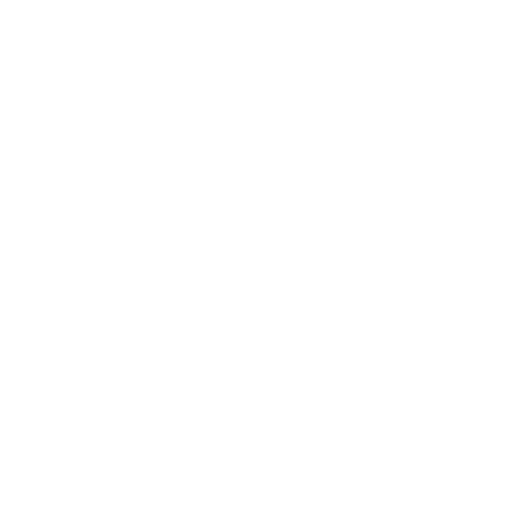
t = 0.00 s
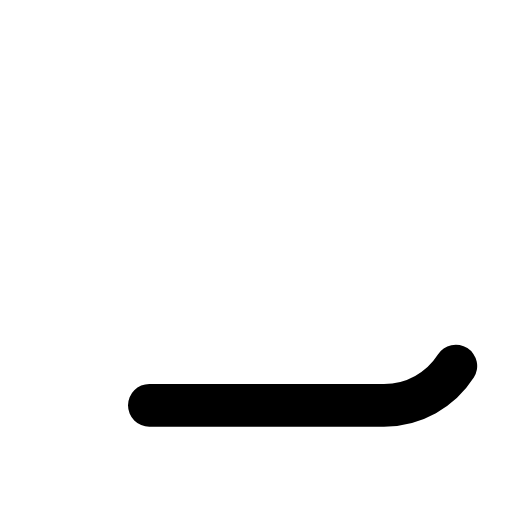
t = 0.15 s
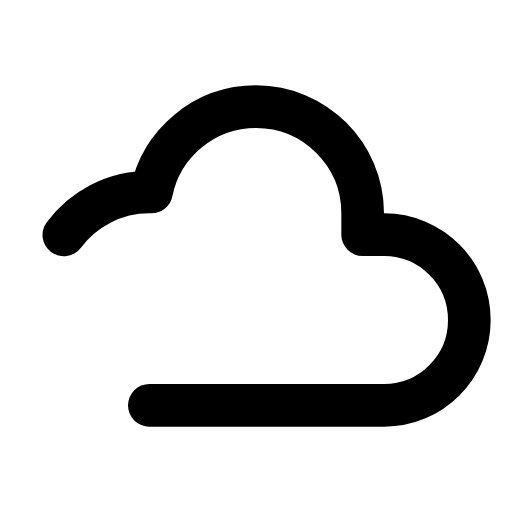
t = 0.45 s
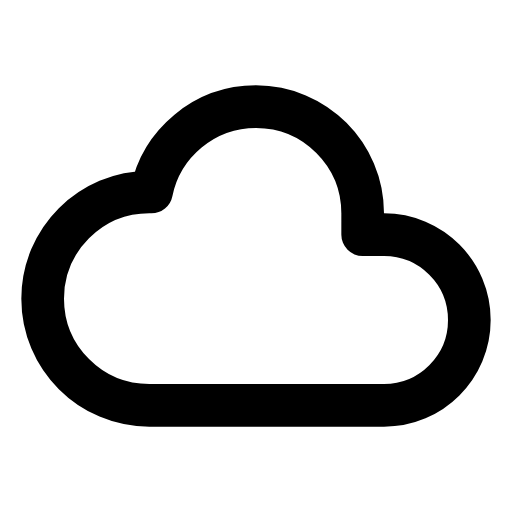
t = 0.60 s
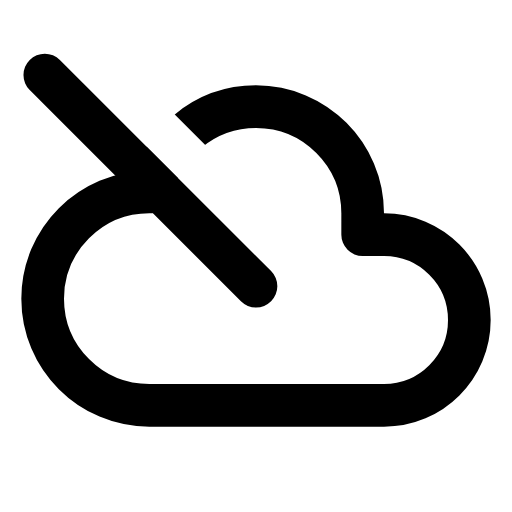
t = 0.80 s
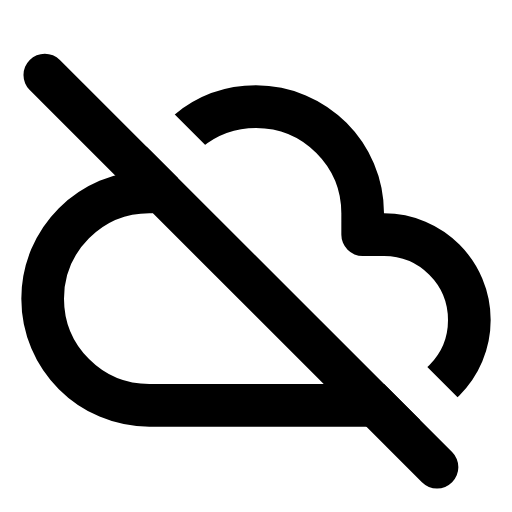
t = 1.00 s

The animated SVG that drew these frames (rendered in a browser with its animation timeline set to each time). Animation: 3 SMIL elements (animate=3); one cycle of 1.00 s.

<svg xmlns="http://www.w3.org/2000/svg" width="24" height="24" viewBox="0 0 24 24"><defs><mask id="SVGsvc6WdWa"><g fill="none" stroke-linecap="round" stroke-linejoin="round" stroke-width="2"><path stroke="#fff" stroke-dasharray="60" d="M7 19h11c2.21 0 4 -1.79 4 -4c0 -2.21 -1.79 -4 -4 -4h-1v-1c0 -2.76 -2.24 -5 -5 -5c-2.42 0 -4.44 1.72 -4.9 4h-0.1c-2.76 0 -5 2.24 -5 5c0 2.76 2.24 5 5 5Z"><animate fill="freeze" attributeName="stroke-dashoffset" dur="0.6s" values="60;0"/></path><path stroke="#000" stroke-dasharray="28" stroke-dashoffset="28" d="M-1 11h26" transform="rotate(45 12 12)"><animate fill="freeze" attributeName="stroke-dashoffset" begin="0.6s" dur="0.4s" to="0"/></path></g></mask></defs><path fill="currentColor" d="M0 0h24v24H0z" mask="url(#SVGsvc6WdWa)"/><path fill="none" stroke="currentColor" stroke-dasharray="28" stroke-dashoffset="28" stroke-linecap="round" stroke-linejoin="round" stroke-width="2" d="M-1 13h26" transform="rotate(45 12 12)"><animate fill="freeze" attributeName="stroke-dashoffset" begin="0.6s" dur="0.4s" to="0"/></path></svg>
